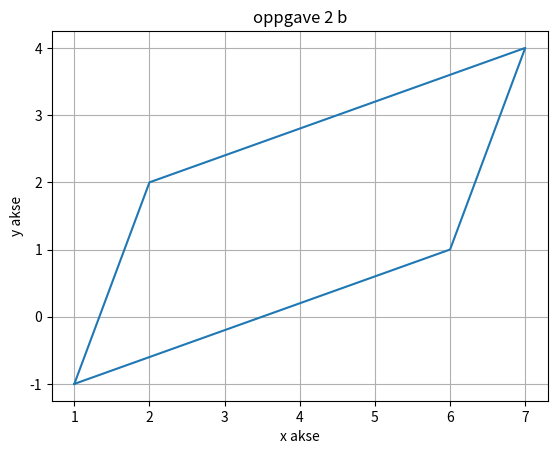

Write the Python code that produced this figure.
import numpy as np
import matplotlib.pyplot as plt


a = np.array([1, -1])
b = np.array([6, 1])
c = np.array([2, 2])
d = np.array([4, 6])
AB = b-a
AC = c-a
cm = c + AB

x = [a[0], b[0], cm[0], c[0], a[0]]
y = [a[1], b[1], cm[1], c[1], a[1]]

plt.plot(x,y)
plt.grid()
plt.xlabel("x akse")
plt.ylabel("y akse")
plt.title("oppgave 2 b")
plt.show()